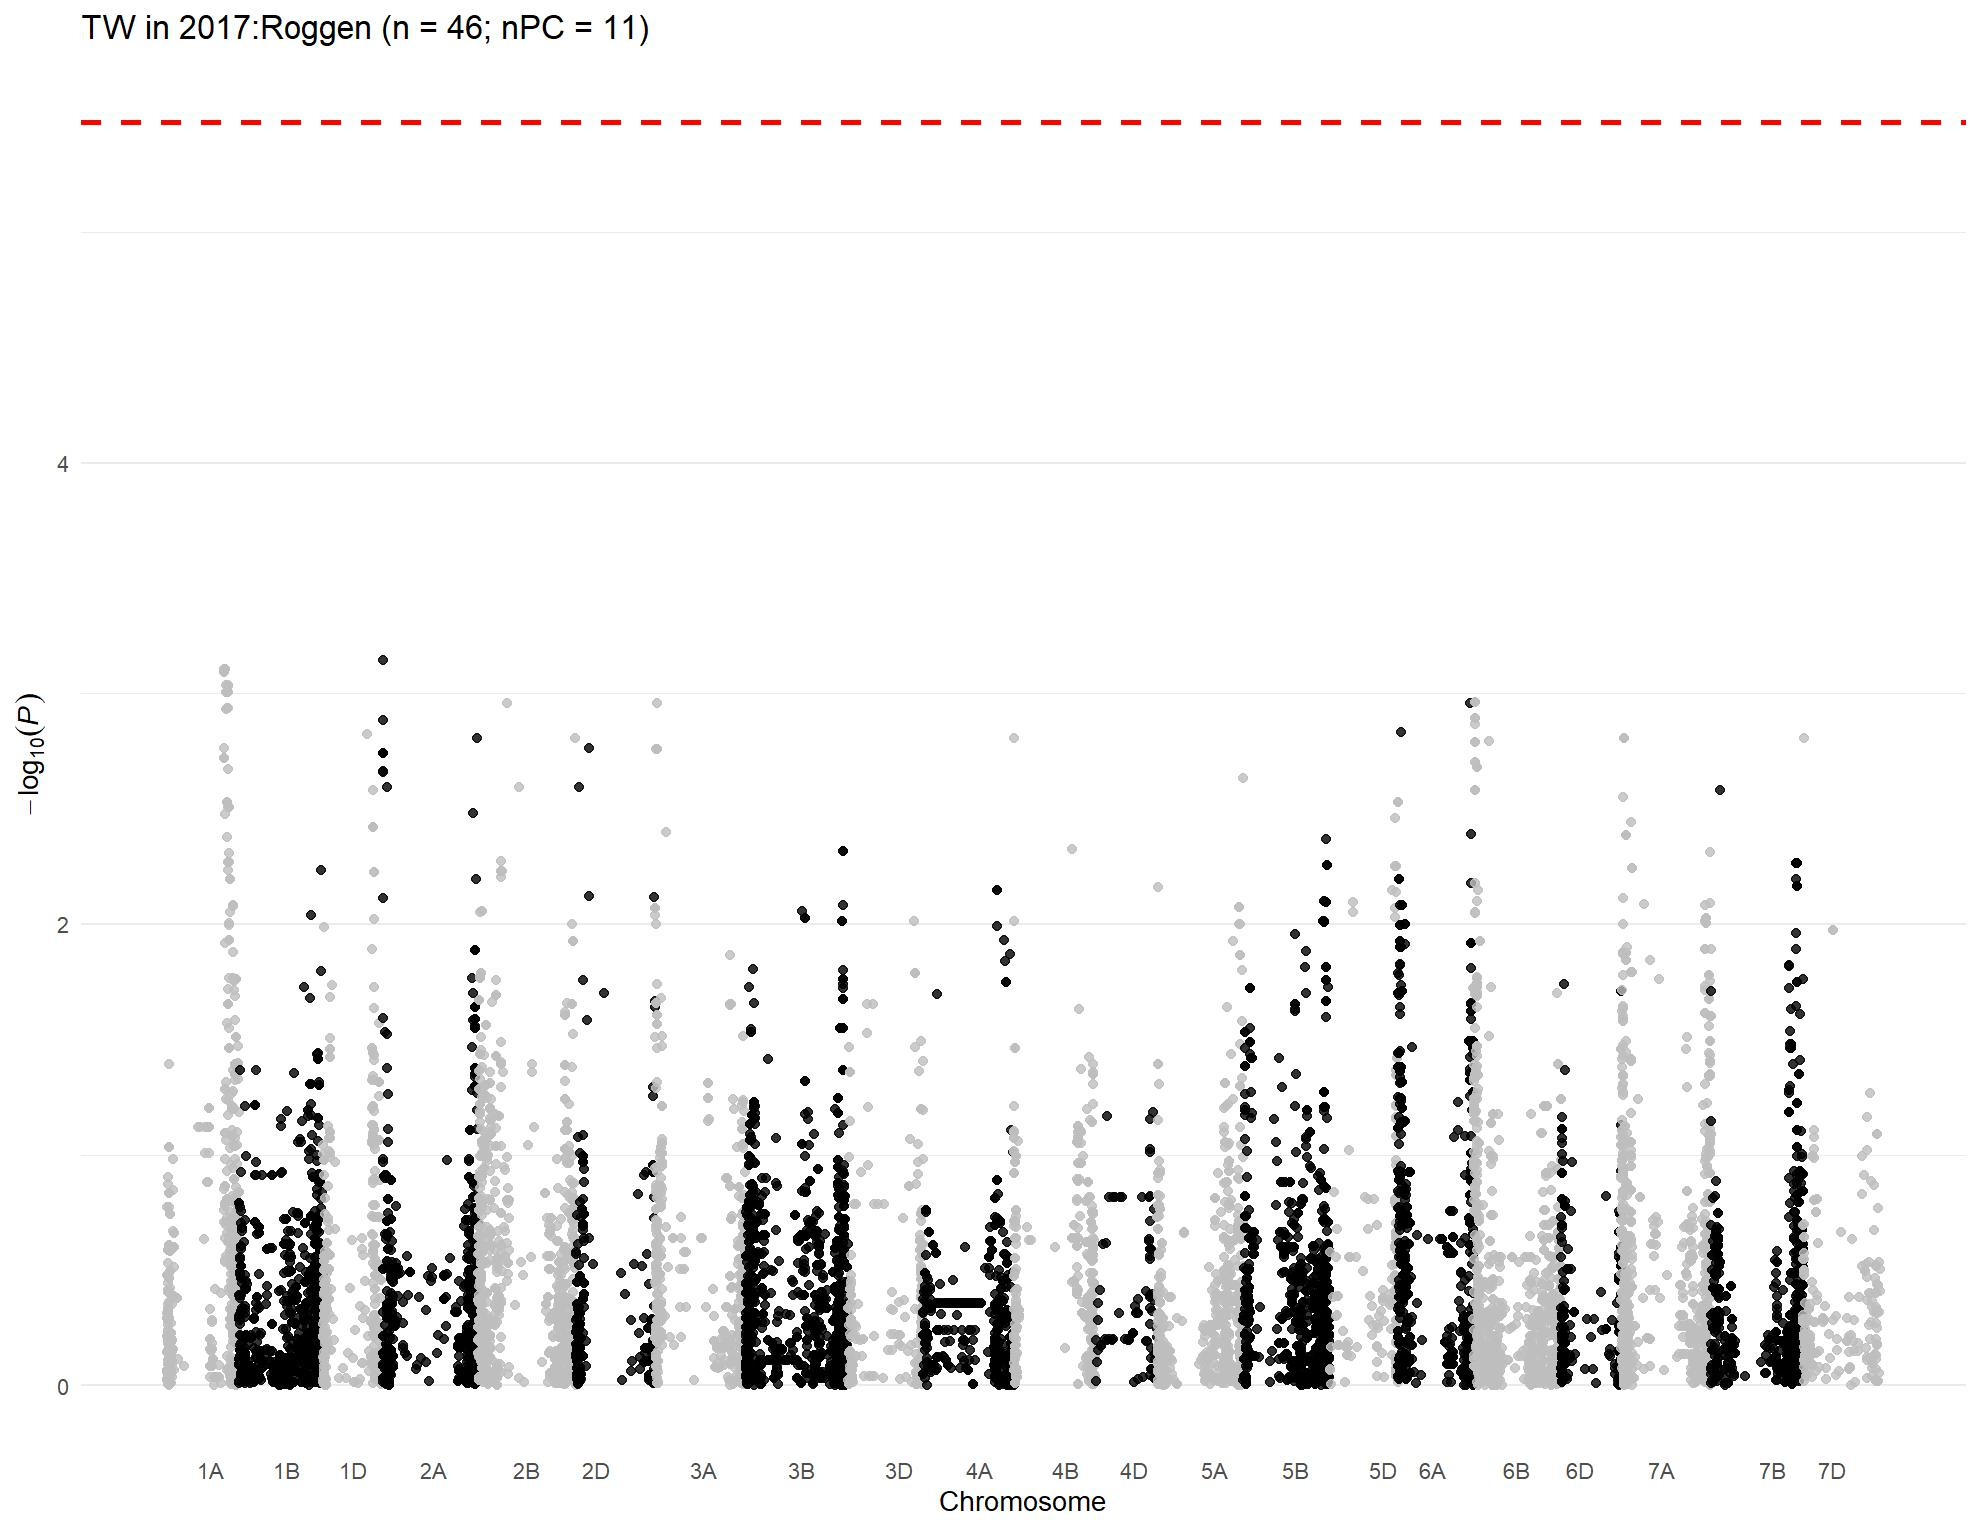

Data behind this chart, as committed beside it:
, trait, chr, chr_wheat, variant.id, snp_id, pos, n.obs, freq, MAC, Score, Score.SE, Score.Stat, Score.pval, neg_log_pval, Est, Est.SE, PVE, break_bft
1, 2017:Roggen, 1, 1A, 1, S1A_1157687, 1157687, 30, 0.1, 6, -0.3659, 0.5575, -0.6564, 0.5116, 0.2911, -1.177, 1.794, 0.02393, 0
2, 2017:Roggen, 1, 1A, 2, S1A_1195489, 1195489, 30, 0.8667, 8, 0.05645, 0.924, 0.06109, 0.9513, 0.02169, 0.06611, 1.082, 0.0002073, 0
3, 2017:Roggen, 1, 1A, 3, S1A_1933199, 1933199, 30, 0.9167, 5, -0.1698, 0.9637, -0.1762, 0.8601, 0.06543, -0.1828, 1.038, 0.001725, 0
4, 2017:Roggen, 1, 1A, 4, S1A_1933228, 1933228, 30, 0.9167, 5, -0.1698, 0.9637, -0.1762, 0.8601, 0.06543, -0.1828, 1.038, 0.001725, 0
5, 2017:Roggen, 1, 1A, 5, S1A_2580251, 2580251, 30, 0.8167, 11, 0.1961, 1.239, 0.1583, 0.8742, 0.05837, 0.1278, 0.8072, 0.001392, 0
6, 2017:Roggen, 1, 1A, 6, S1A_3181865, 3181865, 30, 0.9167, 5, -0.1698, 0.9637, -0.1762, 0.8601, 0.06543, -0.1828, 1.038, 0.001725, 0
7, 2017:Roggen, 1, 1A, 7, S1A_4781815, 4781815, 30, 0.1667, 10, -0.1064, 1.309, -0.08127, 0.9352, 0.02908, -0.06207, 0.7637, 0.000367, 0
8, 2017:Roggen, 1, 1A, 8, S1A_4929734, 4929734, 30, 0.1667, 10, -0.1064, 1.309, -0.08127, 0.9352, 0.02908, -0.06207, 0.7637, 0.000367, 0
9, 2017:Roggen, 1, 1A, 9, S1A_4968161, 4968161, 30, 0.05, 3, 0.7753, 1.113, 0.6968, 0.4859, 0.3134, 0.6263, 0.8987, 0.02698, 0
10, 2017:Roggen, 1, 1A, 10, S1A_4968173, 4968173, 30, 0.3, 18, 1.763, 1.282, 1.375, 0.169, 0.772, 1.073, 0.78, 0.1051, 0
11, 2017:Roggen, 1, 1A, 11, S1A_5197982, 5197982, 30, 0.1333, 8, -0.3997, 1.102, -0.3626, 0.7169, 0.1445, -0.329, 0.9073, 0.007305, 0
12, 2017:Roggen, 1, 1A, 12, S1A_5198010, 5198010, 30, 0.1333, 8, -0.3997, 1.102, -0.3626, 0.7169, 0.1445, -0.329, 0.9073, 0.007305, 0
13, 2017:Roggen, 1, 1A, 13, S1A_5243796, 5243796, 30, 0.1667, 10, -0.1064, 1.309, -0.08127, 0.9352, 0.02908, -0.06207, 0.7637, 0.000367, 0
14, 2017:Roggen, 1, 1A, 14, S1A_5243818, 5243818, 30, 0.1333, 8, -0.3997, 1.102, -0.3626, 0.7169, 0.1445, -0.329, 0.9073, 0.007305, 0
15, 2017:Roggen, 1, 1A, 15, S1A_5915099, 5915099, 30, 0.35, 21, -1.592, 1.642, -0.9697, 0.3322, 0.4786, -0.5907, 0.6092, 0.05224, 0
16, 2017:Roggen, 1, 1A, 16, S1A_6190910, 6190910, 30, 0.06667, 4, 0.483, 0.953, 0.5068, 0.6123, 0.2131, 0.5318, 1.049, 0.01427, 0
17, 2017:Roggen, 1, 1A, 17, S1A_7557771, 7557771, 30, 0.1, 6, -0.3659, 0.5575, -0.6564, 0.5116, 0.2911, -1.177, 1.794, 0.02393, 0
18, 2017:Roggen, 1, 1A, 18, S1A_8082355, 8082355, 30, 0.2, 12, -0.3856, 1.598, -0.2413, 0.8093, 0.09189, -0.151, 0.6258, 0.003236, 0
19, 2017:Roggen, 1, 1A, 19, S1A_8561584, 8561584, 30, 0.2333, 14, 1.479, 1.513, 0.9779, 0.3281, 0.484, 0.6465, 0.661, 0.05313, 0
20, 2017:Roggen, 1, 1A, 20, S1A_8616489, 8616489, 30, 0.6833, 19, 1.602, 1.851, 0.8655, 0.3868, 0.4125, 0.4675, 0.5402, 0.04161, 0
21, 2017:Roggen, 1, 1A, 21, S1A_8619460, 8619460, 30, 0.35, 21, 0.4886, 2.009, 0.2433, 0.8078, 0.09269, 0.1211, 0.4978, 0.003287, 0
22, 2017:Roggen, 1, 1A, 22, S1A_8997884, 8997884, 30, 0.2667, 16, 0.469, 1.288, 0.3643, 0.7157, 0.1453, 0.2829, 0.7766, 0.007372, 0
23, 2017:Roggen, 1, 1A, 23, S1A_9136957, 9136957, 30, 0.1667, 10, 0.835, 1.31, 0.6375, 0.5238, 0.2808, 0.4868, 0.7635, 0.02258, 0
24, 2017:Roggen, 1, 1A, 24, S1A_9137012, 9137012, 30, 0.1333, 8, 0.5417, 1.149, 0.4713, 0.6374, 0.1956, 0.4101, 0.8701, 0.01234, 0
25, 2017:Roggen, 1, 1A, 25, S1A_9593887, 9593887, 30, 0.4333, 26, -0.3619, 1.013, -0.3572, 0.7209, 0.1421, -0.3526, 0.9871, 0.007089, 0
26, 2017:Roggen, 1, 1A, 26, S1A_9634576, 9634576, 30, 0.2, 12, 1.025, 1.198, 0.8553, 0.3924, 0.4063, 0.7138, 0.8346, 0.04064, 0
27, 2017:Roggen, 1, 1A, 27, S1A_10055204, 10055204, 30, 0.2333, 14, -2.259, 1.471, -1.536, 0.1246, 0.9045, -1.044, 0.6799, 0.131, 0
28, 2017:Roggen, 1, 1A, 28, S1A_10606176, 10606176, 30, 0.2167, 13, 0.8883, 1.293, 0.687, 0.4921, 0.308, 0.5313, 0.7734, 0.02622, 0
29, 2017:Roggen, 1, 1A, 29, S1A_10606184, 10606184, 30, 0.2167, 13, 0.8883, 1.293, 0.687, 0.4921, 0.308, 0.5313, 0.7734, 0.02622, 0
30, 2017:Roggen, 1, 1A, 30, S1A_10606210, 10606210, 30, 0.2167, 13, 0.8883, 1.293, 0.687, 0.4921, 0.308, 0.5313, 0.7734, 0.02622, 0
31, 2017:Roggen, 1, 1A, 31, S1A_10935582, 10935582, 30, 0.1, 6, 0.8564, 1.165, 0.7352, 0.4622, 0.3351, 0.6311, 0.8584, 0.03003, 0
32, 2017:Roggen, 1, 1A, 32, S1A_10970374, 10970374, 30, 0.1167, 7, 0.9499, 0.9856, 0.9638, 0.3352, 0.4747, 0.9779, 1.015, 0.0516, 0
33, 2017:Roggen, 1, 1A, 33, S1A_11341749, 11341749, 30, 0.3333, 20, 0.3859, 1.57, 0.2458, 0.8058, 0.09377, 0.1566, 0.637, 0.003358, 0
34, 2017:Roggen, 1, 1A, 34, S1A_11341756, 11341756, 30, 0.1333, 8, 0.5417, 1.149, 0.4713, 0.6374, 0.1956, 0.4101, 0.8701, 0.01234, 0
35, 2017:Roggen, 1, 1A, 35, S1A_11343021, 11343021, 30, 0.2, 12, -0.1558, 1.339, -0.1164, 0.9074, 0.04222, -0.08691, 0.7469, 0.0007523, 0
36, 2017:Roggen, 1, 1A, 36, S1A_11504784, 11504784, 30, 0.05, 3, 0.4868, 0.8088, 0.6019, 0.5473, 0.2618, 0.7442, 1.236, 0.02013, 0
37, 2017:Roggen, 1, 1A, 38, S1A_11579702, 11579702, 30, 0.1833, 11, 0.5676, 1.019, 0.5567, 0.5777, 0.2383, 0.5461, 0.9809, 0.01722, 0
38, 2017:Roggen, 1, 1A, 39, S1A_11579708, 11579708, 30, 0.15, 9, 0.07698, 1.256, 0.0613, 0.9511, 0.02176, 0.04881, 0.7963, 0.0002087, 0
39, 2017:Roggen, 1, 1A, 40, S1A_11579715, 11579715, 30, 0.15, 9, 0.07698, 1.256, 0.0613, 0.9511, 0.02176, 0.04881, 0.7963, 0.0002087, 0
40, 2017:Roggen, 1, 1A, 41, S1A_11583220, 11583220, 30, 0.2, 12, -0.1558, 1.339, -0.1164, 0.9074, 0.04222, -0.08691, 0.7469, 0.0007523, 0
41, 2017:Roggen, 1, 1A, 42, S1A_11585247, 11585247, 30, 0.2, 12, -0.1558, 1.339, -0.1164, 0.9074, 0.04222, -0.08691, 0.7469, 0.0007523, 0
42, 2017:Roggen, 1, 1A, 43, S1A_11592514, 11592514, 30, 0.2, 12, -0.1558, 1.339, -0.1164, 0.9074, 0.04222, -0.08691, 0.7469, 0.0007523, 0
43, 2017:Roggen, 1, 1A, 44, S1A_11774650, 11774650, 30, 0.1333, 8, 0.5417, 1.149, 0.4713, 0.6374, 0.1956, 0.4101, 0.8701, 0.01234, 0
44, 2017:Roggen, 1, 1A, 45, S1A_11774661, 11774661, 30, 0.2, 12, 1.025, 1.198, 0.8553, 0.3924, 0.4063, 0.7138, 0.8346, 0.04064, 0
45, 2017:Roggen, 1, 1A, 46, S1A_11774667, 11774667, 30, 0.06667, 4, 0.483, 0.953, 0.5068, 0.6123, 0.2131, 0.5318, 1.049, 0.01427, 0
46, 2017:Roggen, 1, 1A, 47, S1A_11790356, 11790356, 30, 0.06667, 4, 0.483, 0.953, 0.5068, 0.6123, 0.2131, 0.5318, 1.049, 0.01427, 0
47, 2017:Roggen, 1, 1A, 48, S1A_11790370, 11790370, 30, 0.2833, 17, 0.5689, 1.489, 0.382, 0.7024, 0.1534, 0.2566, 0.6716, 0.008109, 0
48, 2017:Roggen, 1, 1A, 49, S1A_11790390, 11790390, 30, 0.1333, 8, 0.5417, 1.149, 0.4713, 0.6374, 0.1956, 0.4101, 0.8701, 0.01234, 0
49, 2017:Roggen, 1, 1A, 50, S1A_11790449, 11790449, 30, 0.2, 12, 1.025, 1.198, 0.8553, 0.3924, 0.4063, 0.7138, 0.8346, 0.04064, 0
50, 2017:Roggen, 1, 1A, 51, S1A_11992309, 11992309, 30, 0.1833, 11, -0.01935, 1.186, -0.01631, 0.987, 0.005689, -0.01375, 0.8432, 1.47829078107748e-05, 0
51, 2017:Roggen, 1, 1A, 52, S1A_11994475, 11994475, 30, 0.1833, 11, -1.558, 1.487, -1.048, 0.2945, 0.5309, -0.7051, 0.6727, 0.06104, 0
52, 2017:Roggen, 1, 1A, 53, S1A_11994504, 11994504, 30, 0.1333, 8, 0.5417, 1.149, 0.4713, 0.6374, 0.1956, 0.4101, 0.8701, 0.01234, 0
53, 2017:Roggen, 1, 1A, 54, S1A_11994526, 11994526, 30, 0.3333, 20, 0.3859, 1.57, 0.2458, 0.8058, 0.09377, 0.1566, 0.637, 0.003358, 0
54, 2017:Roggen, 1, 1A, 55, S1A_11994562, 11994562, 30, 0.1833, 11, -0.01935, 1.186, -0.01631, 0.987, 0.005689, -0.01375, 0.8432, 1.47829078107748e-05, 0
55, 2017:Roggen, 1, 1A, 56, S1A_12127733, 12127733, 30, 0.2, 12, -0.1558, 1.339, -0.1164, 0.9074, 0.04222, -0.08691, 0.7469, 0.0007523, 0
56, 2017:Roggen, 1, 1A, 57, S1A_12463822, 12463822, 30, 0.1333, 8, 0.5417, 1.149, 0.4713, 0.6374, 0.1956, 0.4101, 0.8701, 0.01234, 0
57, 2017:Roggen, 1, 1A, 58, S1A_12595515, 12595515, 30, 0.2, 12, -0.1558, 1.339, -0.1164, 0.9074, 0.04222, -0.08691, 0.7469, 0.0007523, 0
58, 2017:Roggen, 1, 1A, 59, S1A_12595543, 12595543, 30, 0.4333, 26, 1.472, 1.614, 0.9119, 0.3618, 0.4415, 0.5649, 0.6194, 0.0462, 0
59, 2017:Roggen, 1, 1A, 60, S1A_12596201, 12596201, 30, 0.1333, 8, 0.5417, 1.149, 0.4713, 0.6374, 0.1956, 0.4101, 0.8701, 0.01234, 0
60, 2017:Roggen, 1, 1A, 61, S1A_12596204, 12596204, 30, 0.2, 12, -0.1558, 1.339, -0.1164, 0.9074, 0.04222, -0.08691, 0.7469, 0.0007523, 0
... 14,950 more rows
